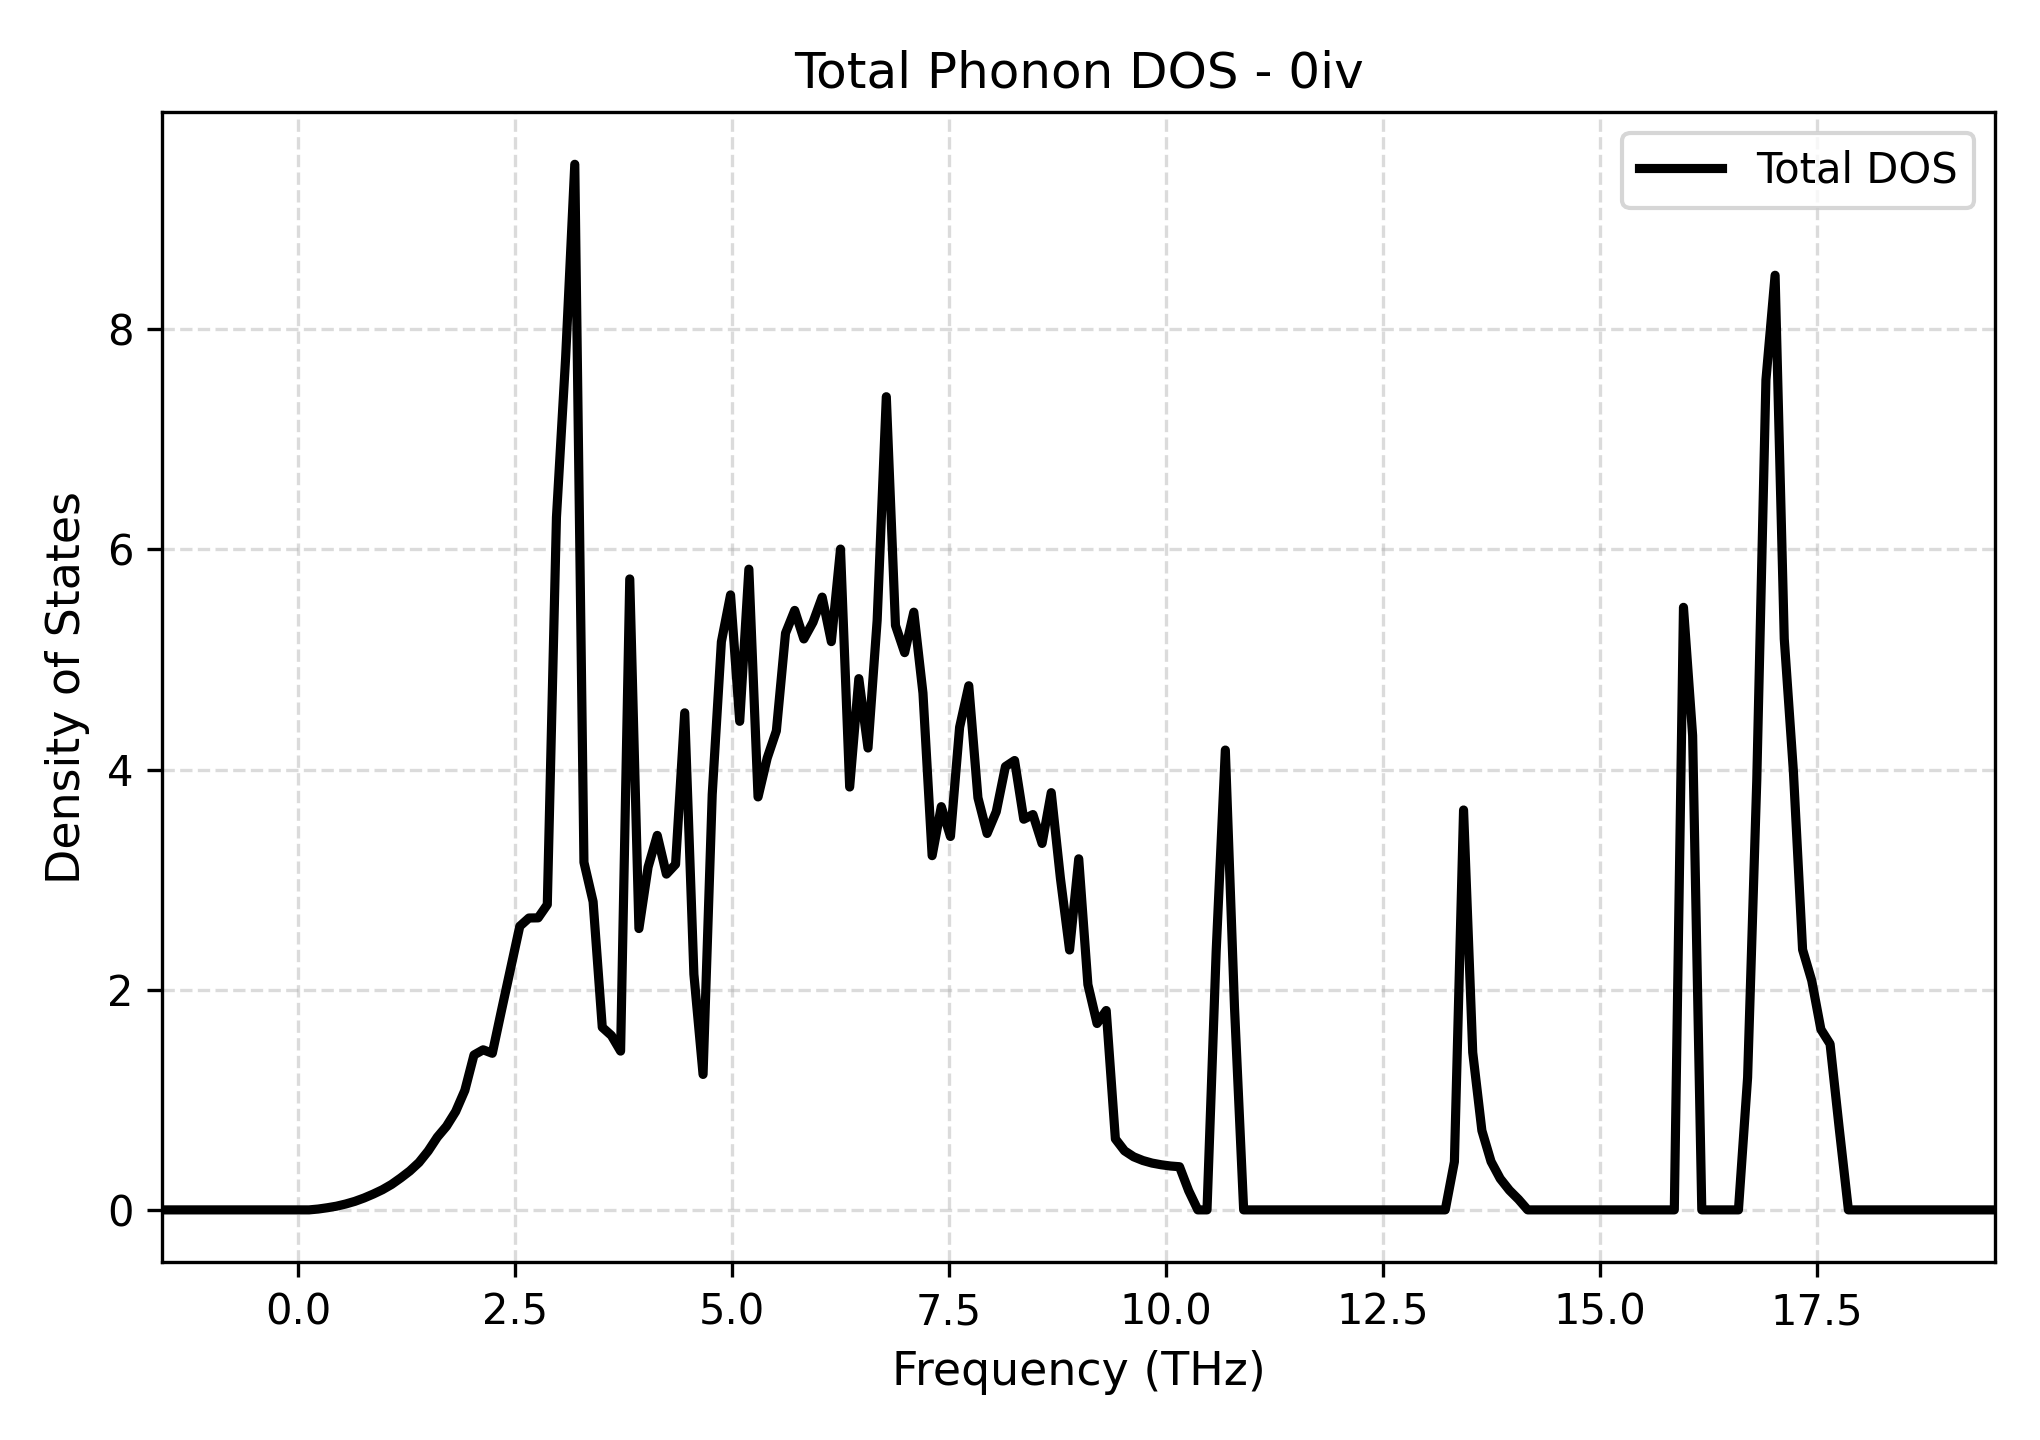

The table this chart was drawn from, first rows:
Frequency_THz, Total_DOS
-1.561, 0.0
-1.455, 0.0
-1.35, 0.0
-1.244, 0.0
-1.138, 0.0
-1.033, 0.0
-0.9273, 0.0
-0.8218, 0.0
-0.7162, 0.0
-0.6106, 0.0
-0.505, 0.0
-0.3994, 0.0
-0.2939, 0.0
-0.1883, 0.0
-0.08272, 0.0
0.02286, 0.0
0.1284, 0.0
0.234, 0.007703
0.3396, 0.01959
0.4452, 0.03377
0.5507, 0.05353
0.6563, 0.07755
0.7619, 0.1079
0.8675, 0.1434
0.9731, 0.1829
1.079, 0.2309
1.184, 0.2898
1.29, 0.3537
1.395, 0.4308
1.501, 0.5347
1.607, 0.661
1.712, 0.7597
1.818, 0.8932
1.923, 1.085
2.029, 1.407
2.134, 1.454
2.24, 1.422
2.346, 1.812
2.451, 2.193
2.557, 2.577
2.662, 2.651
2.768, 2.653
2.873, 2.773
2.979, 6.291
3.085, 7.739
3.19, 9.498
3.296, 3.158
3.401, 2.8
3.507, 1.659
3.612, 1.584
3.718, 1.442
3.824, 5.732
3.929, 2.556
4.035, 3.113
4.14, 3.402
4.246, 3.05
4.352, 3.139
4.457, 4.515
4.563, 2.14
4.668, 1.23
... 141 more rows
